Dataset: dataset (GitHub, KiranYBPatil/Sugarcane_Disease_Detector). Classes: bacterial blights, healthy, mosaic, red rot, rust, yellow.

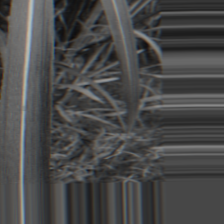
Label: bacterial blights

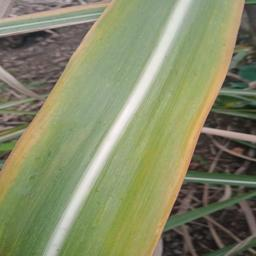
Label: yellow

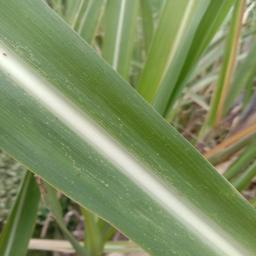
Label: mosaic

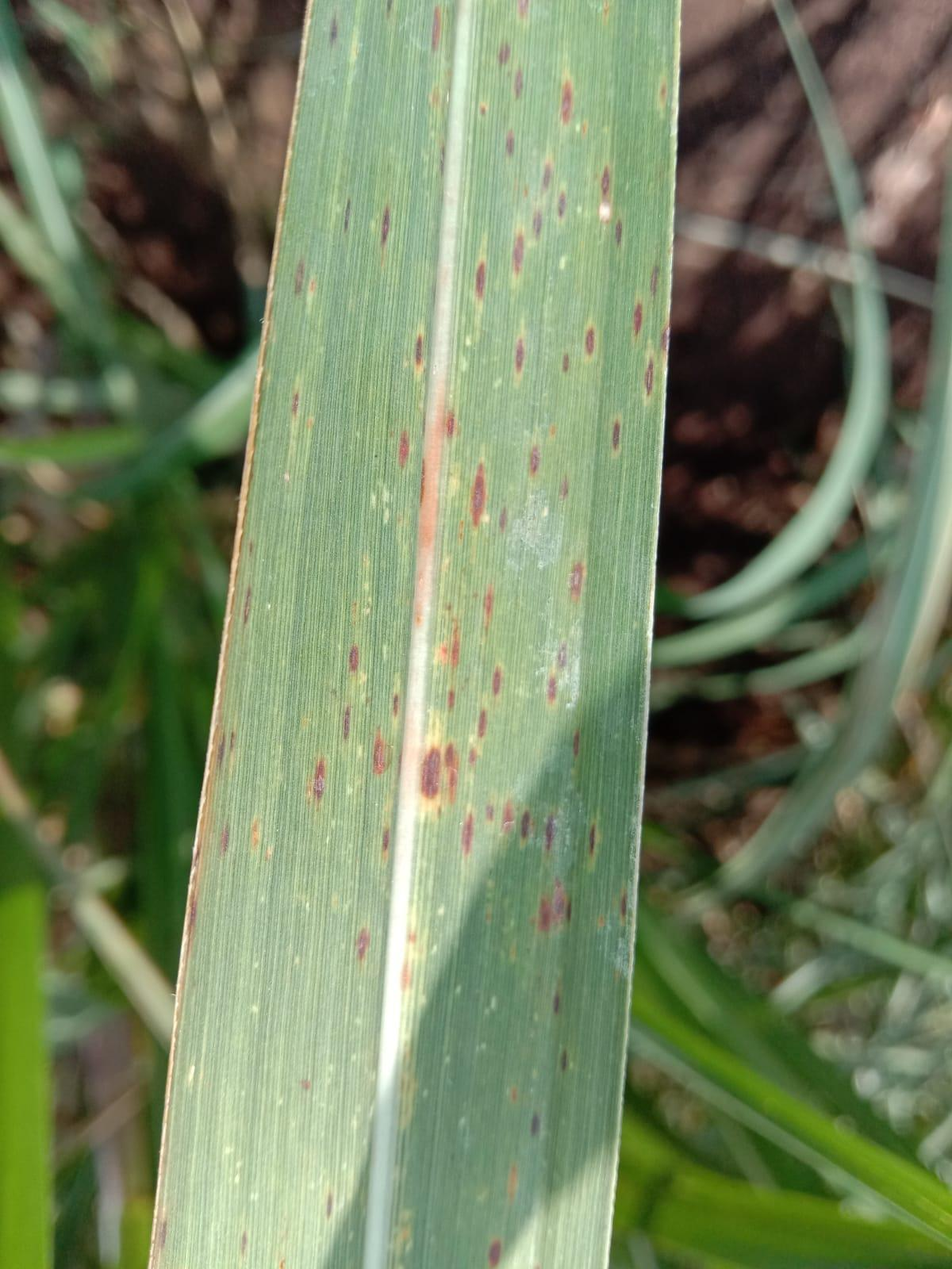
Label: rust

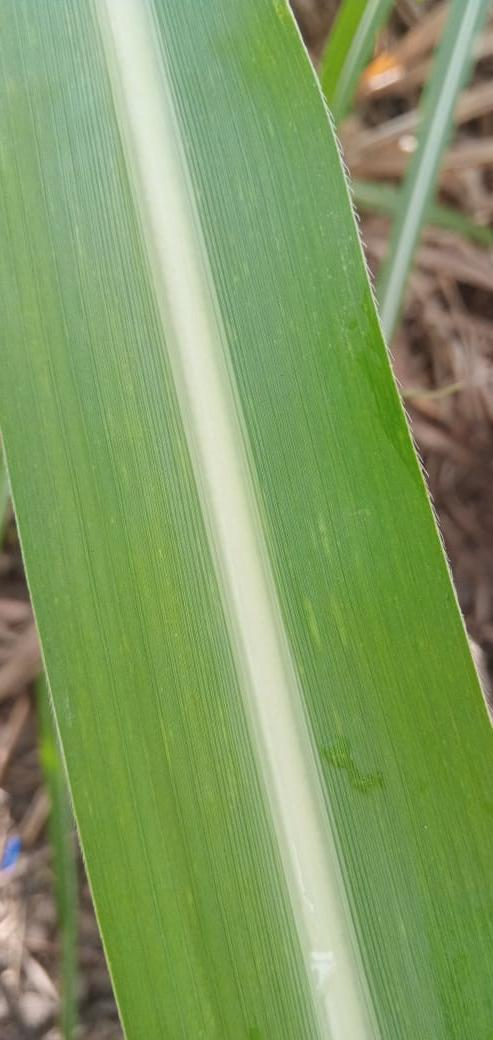
Label: healthy

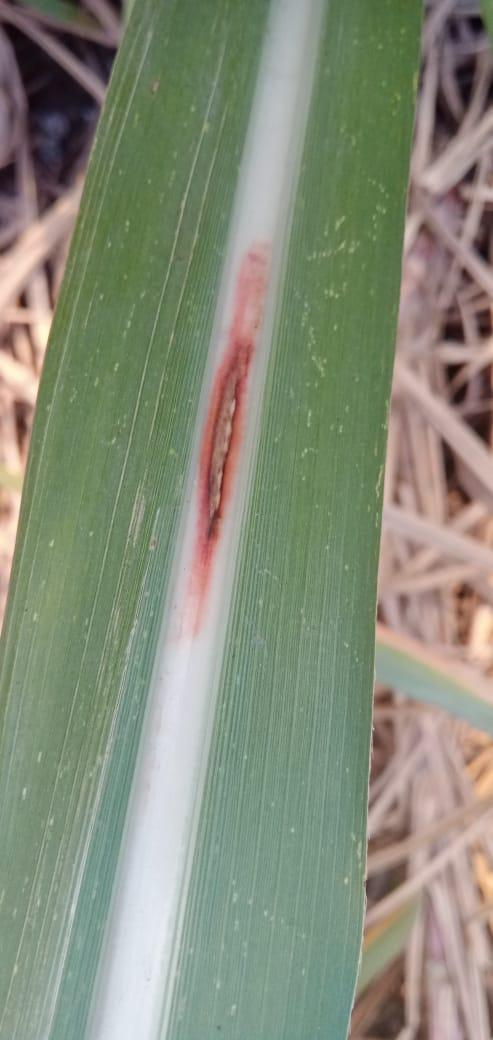
Label: red rot
